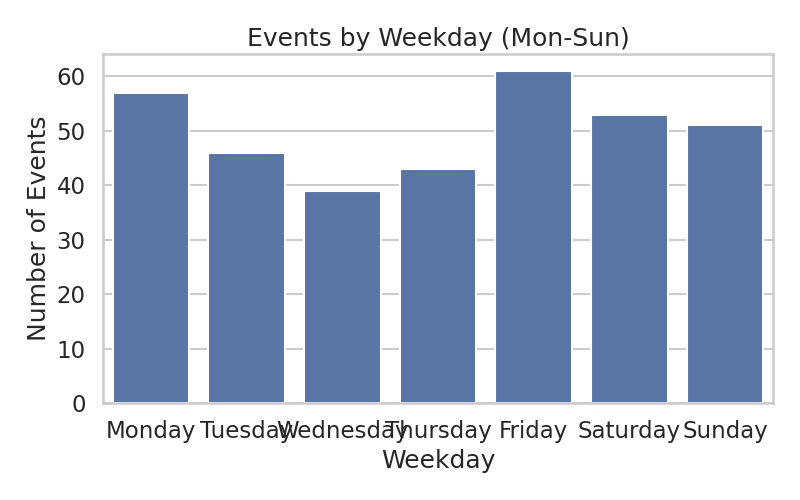

The data file committed next to this chart (first rows):
weekday, count
Monday, 57
Tuesday, 46
Wednesday, 39
Thursday, 43
Friday, 61
Saturday, 53
Sunday, 51
